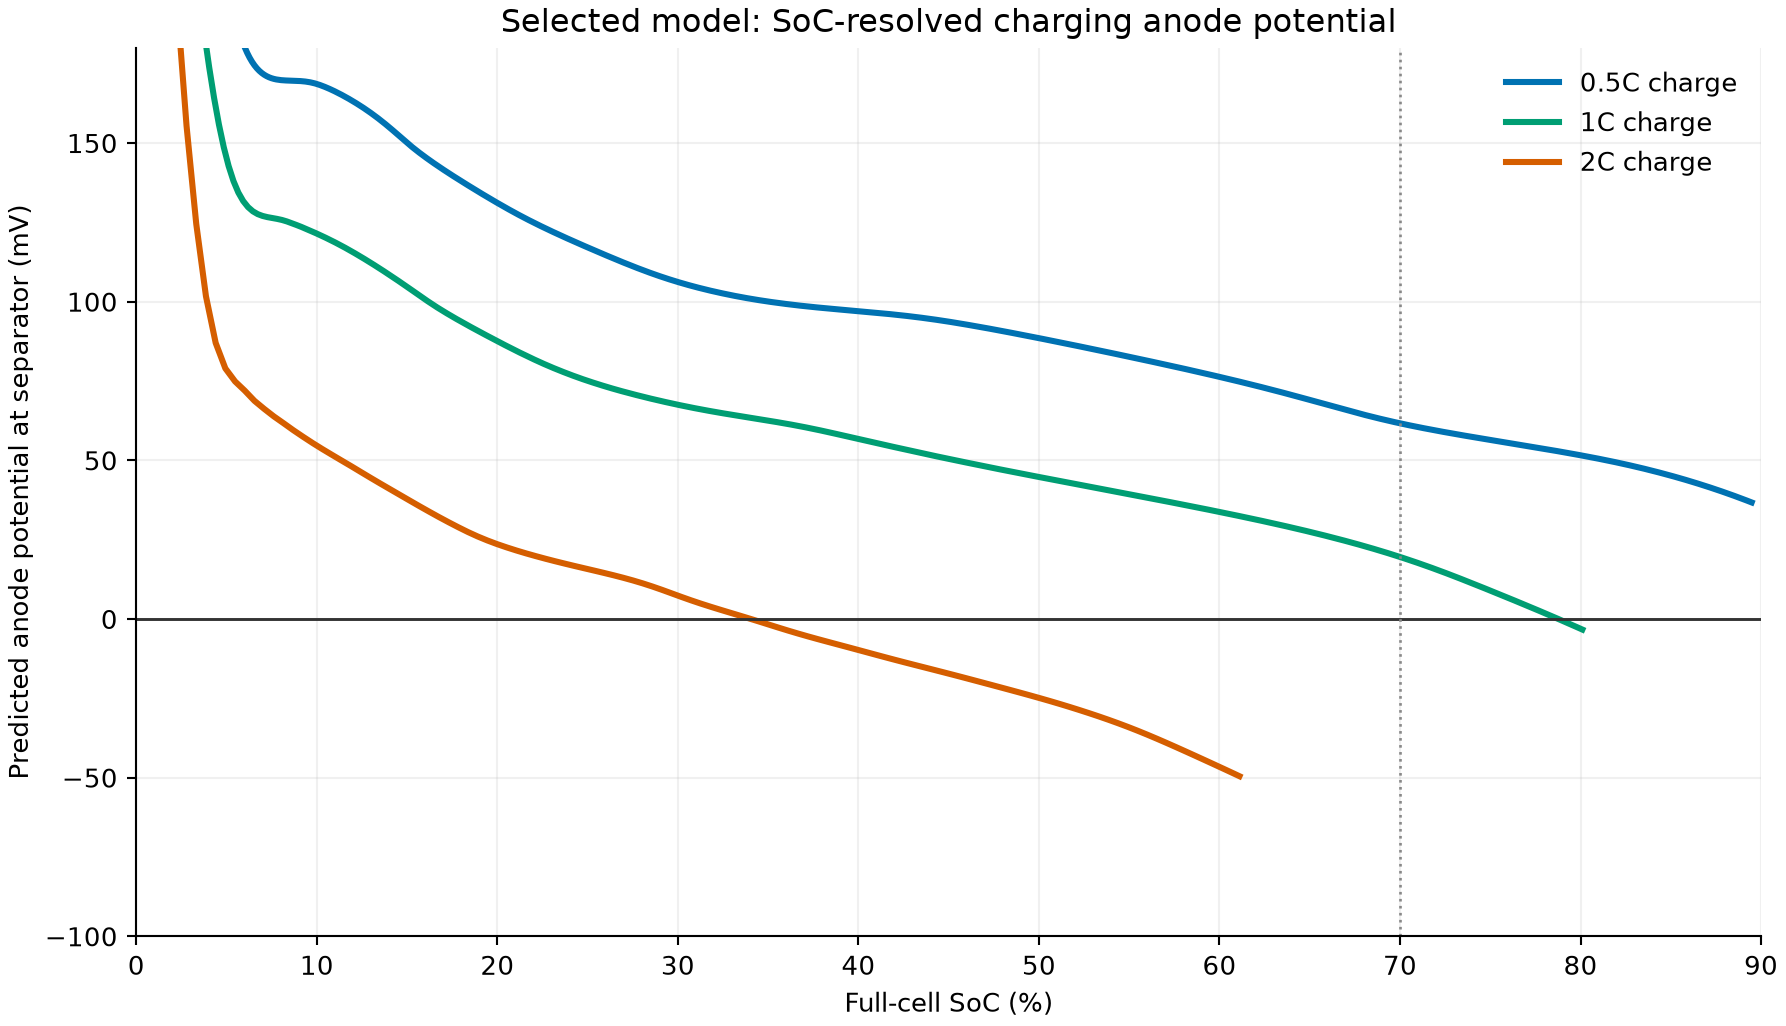

The file beside this chart, header and first rows:
C_rate, Min_anode_mV, End_SOC_pct, Below_zero_SOC_start_pct, Below_zero_SOC_end_pct, SOC10_mV, SOC30_mV, SOC50_mV, SOC70_mV, SOC75_mV, SOC78_mV
0.5, 36.72, 89.48, , , 168.6, 106.2, 88.5, 61.66, 56.42, 53.59
1.0, -3.334, 80.1, 79.02, 80.1, 121.4, 67.51, 44.74, 19.54, 8.938, 1.868
2.0, -49.55, 61.11, 34.49, 61.11, 54.62, 7.352, -24.88, , , 
